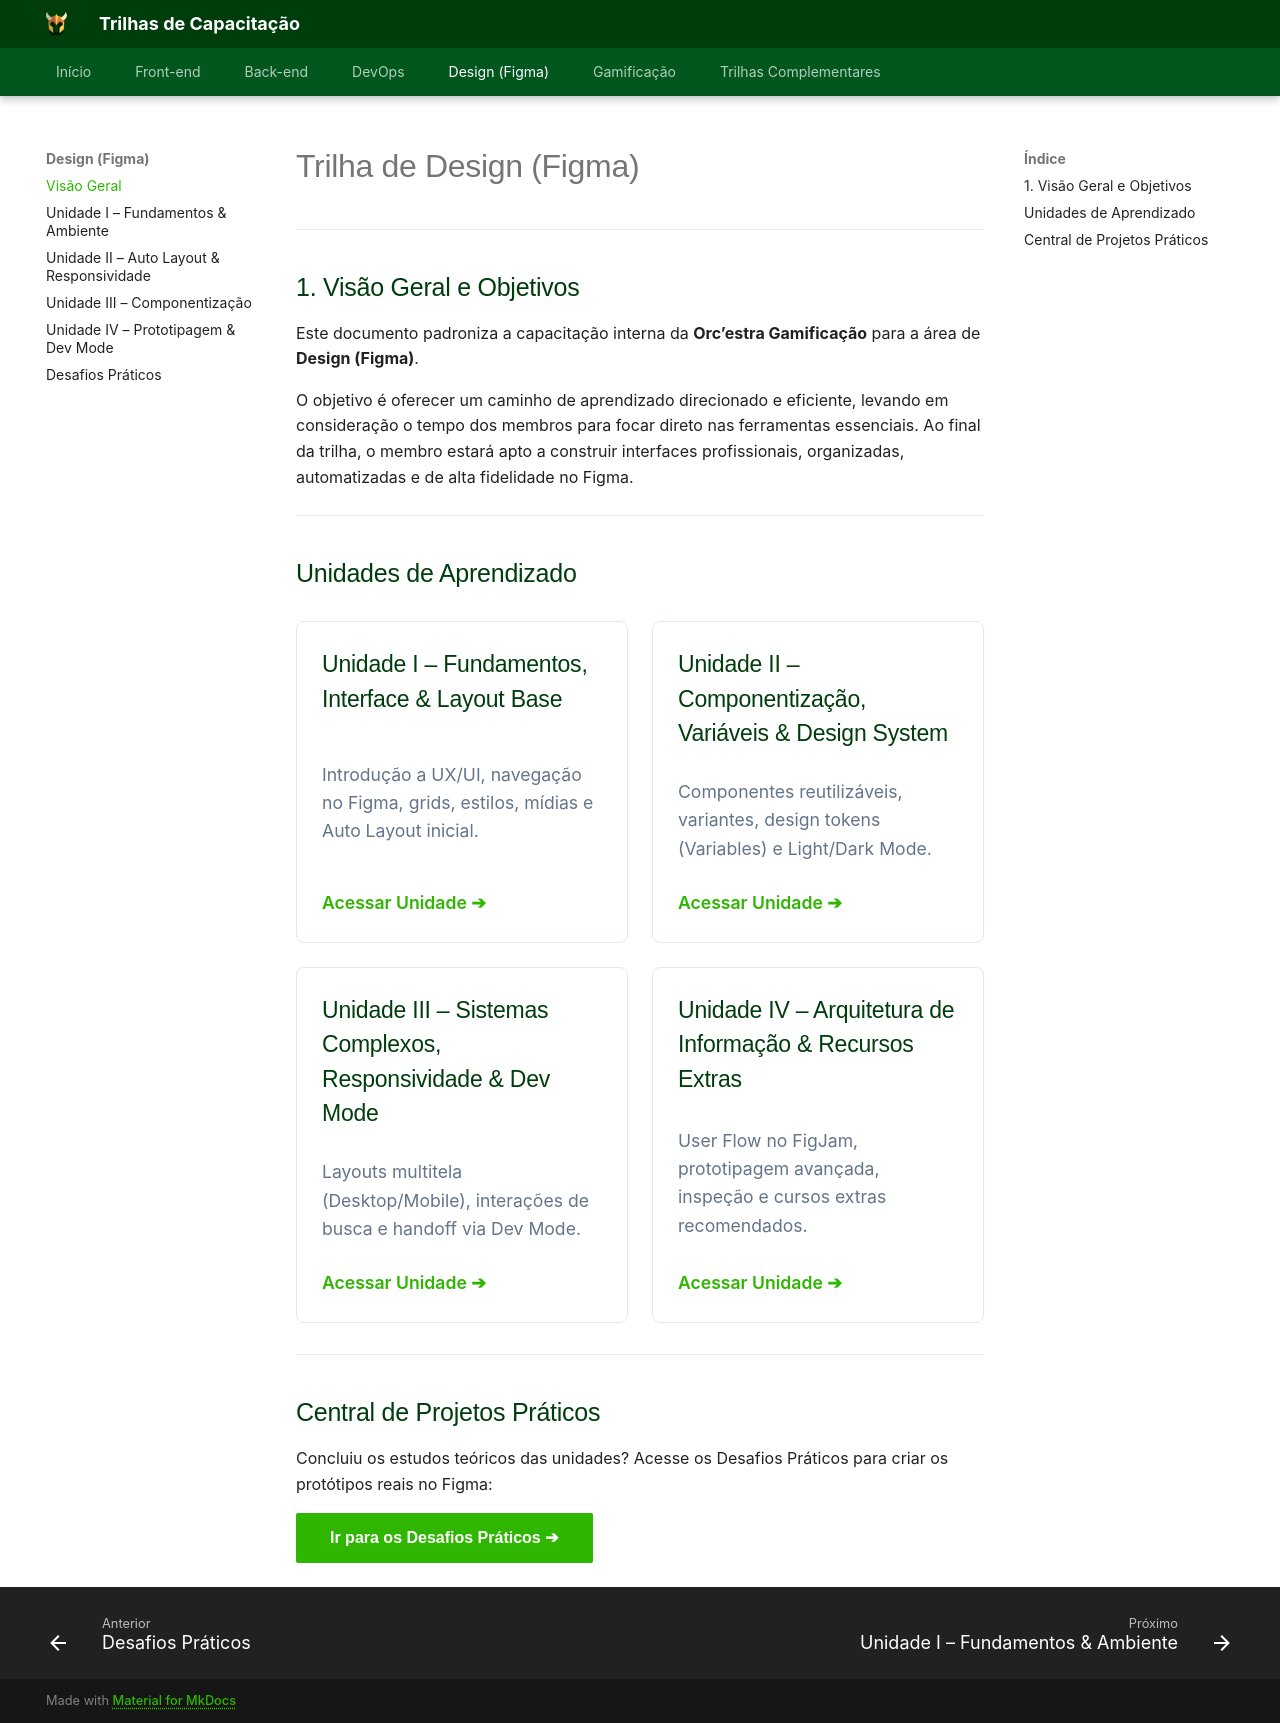

repository: Orcestra-Trilhas/Trilhas-Orc-estra · page: trilha-figma/index.html · generator: mkdocs

# Trilha de Design (Figma)

---

## 1. Visão Geral e Objetivos

Este documento padroniza a capacitação interna da **Orc’estra Gamificação** para a área de **Design (Figma)**.

O objetivo é oferecer um caminho de aprendizado direcionado e eficiente, levando em consideração o tempo dos membros para focar direto nas ferramentas essenciais. Ao final da trilha, o membro estará apto a construir interfaces profissionais, organizadas, automatizadas e de alta fidelidade no Figma.

---

## Unidades de Aprendizado

<div class="trilhas-grid">
  <a href="unidade-1/" class="trilha-card">
    <h3>Unidade I – Fundamentos, Interface & Layout Base</h3>
    <p>Introdução a UX/UI, navegação no Figma, grids, estilos, mídias e Auto Layout inicial.</p>
    <span class="trilha-card-link">Acessar Unidade ➔</span>
  </a>

  <a href="unidade-2/" class="trilha-card">
    <h3>Unidade II – Componentização, Variáveis & Design System</h3>
    <p>Componentes reutilizáveis, variantes, design tokens (Variables) e Light/Dark Mode.</p>
    <span class="trilha-card-link">Acessar Unidade ➔</span>
  </a>

  <a href="unidade-3/" class="trilha-card">
    <h3>Unidade III – Sistemas Complexos, Responsividade & Dev Mode</h3>
    <p>Layouts multitela (Desktop/Mobile), interações de busca e handoff via Dev Mode.</p>
    <span class="trilha-card-link">Acessar Unidade ➔</span>
  </a>

  <a href="unidade-4/" class="trilha-card">
    <h3>Unidade IV – Arquitetura de Informação & Recursos Extras</h3>
    <p>User Flow no FigJam, prototipagem avançada, inspeção e cursos extras recomendados.</p>
    <span class="trilha-card-link">Acessar Unidade ➔</span>
  </a>
</div>
---

## Central de Projetos Práticos

Concluiu os estudos teóricos das unidades? Acesse os Desafios Práticos para criar os protótipos reais no Figma:

[Ir para os Desafios Práticos ➔](desafio.md){ .md-button .md-button--primary }
